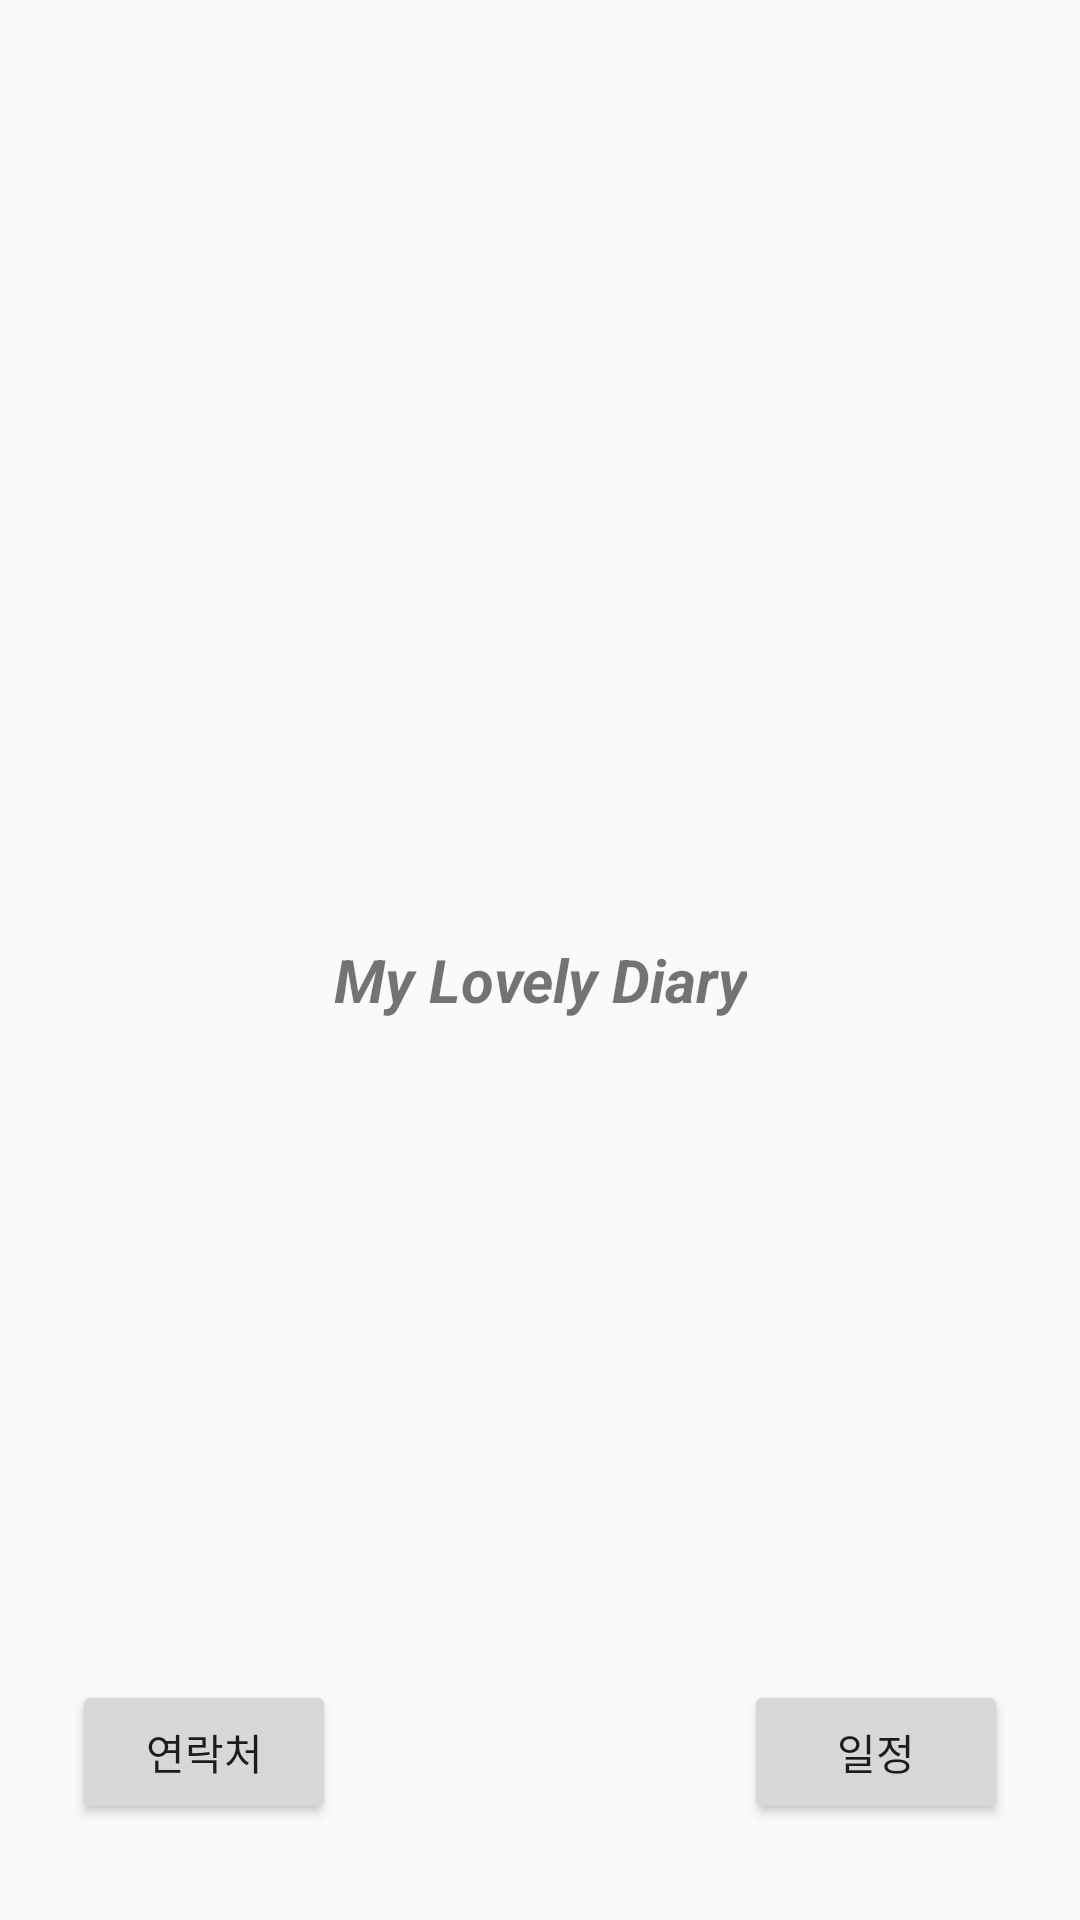

Reconstruct the res/layout file that produces this screen, plus the resources it refers to.
<!-- AndroidManifest.xml: application theme Theme.AppCompat.Light.NoActionBar -->
<!-- res/layout/activity_main.xml -->
<?xml version="1.0" encoding="utf-8"?>
<androidx.constraintlayout.widget.ConstraintLayout xmlns:android="http://schemas.android.com/apk/res/android"
    xmlns:app="http://schemas.android.com/apk/res-auto"
    xmlns:tools="http://schemas.android.com/tools"
    android:layout_width="match_parent"
    android:layout_height="match_parent">

    <ImageView
        android:id="@+id/imageView"
        android:layout_width="wrap_content"
        android:layout_height="wrap_content"
        app:layout_constraintEnd_toEndOf="parent"
        app:srcCompat="@drawable/giphy_2"
        tools:layout_editor_absoluteY="-30dp" />

    <TextView
        android:id="@+id/textView4"
        android:layout_width="wrap_content"
        android:layout_height="wrap_content"
        android:layout_marginBottom="300dp"
        android:text="My Lovely Diary"
        android:textSize="20sp"
        android:textStyle="bold|italic"
        app:layout_constraintBottom_toBottomOf="parent"
        app:layout_constraintEnd_toEndOf="parent"
        app:layout_constraintStart_toStartOf="parent" />

    <Button
        android:id="@+id/btn_daily"
        android:layout_width="wrap_content"
        android:layout_height="wrap_content"
        android:layout_marginEnd="24dp"
        android:layout_marginBottom="32dp"
        android:text="일정"
        app:layout_constraintBottom_toBottomOf="parent"
        app:layout_constraintEnd_toEndOf="parent" />

    <Button
        android:id="@+id/btn_call"
        android:layout_width="wrap_content"
        android:layout_height="wrap_content"
        android:layout_marginStart="24dp"
        android:layout_marginBottom="32dp"
        android:text="연락처"
        app:layout_constraintBottom_toBottomOf="parent"
        app:layout_constraintStart_toStartOf="parent" />

</androidx.constraintlayout.widget.ConstraintLayout>
<!-- resources referenced by this layout -->
<resources>

</resources>
